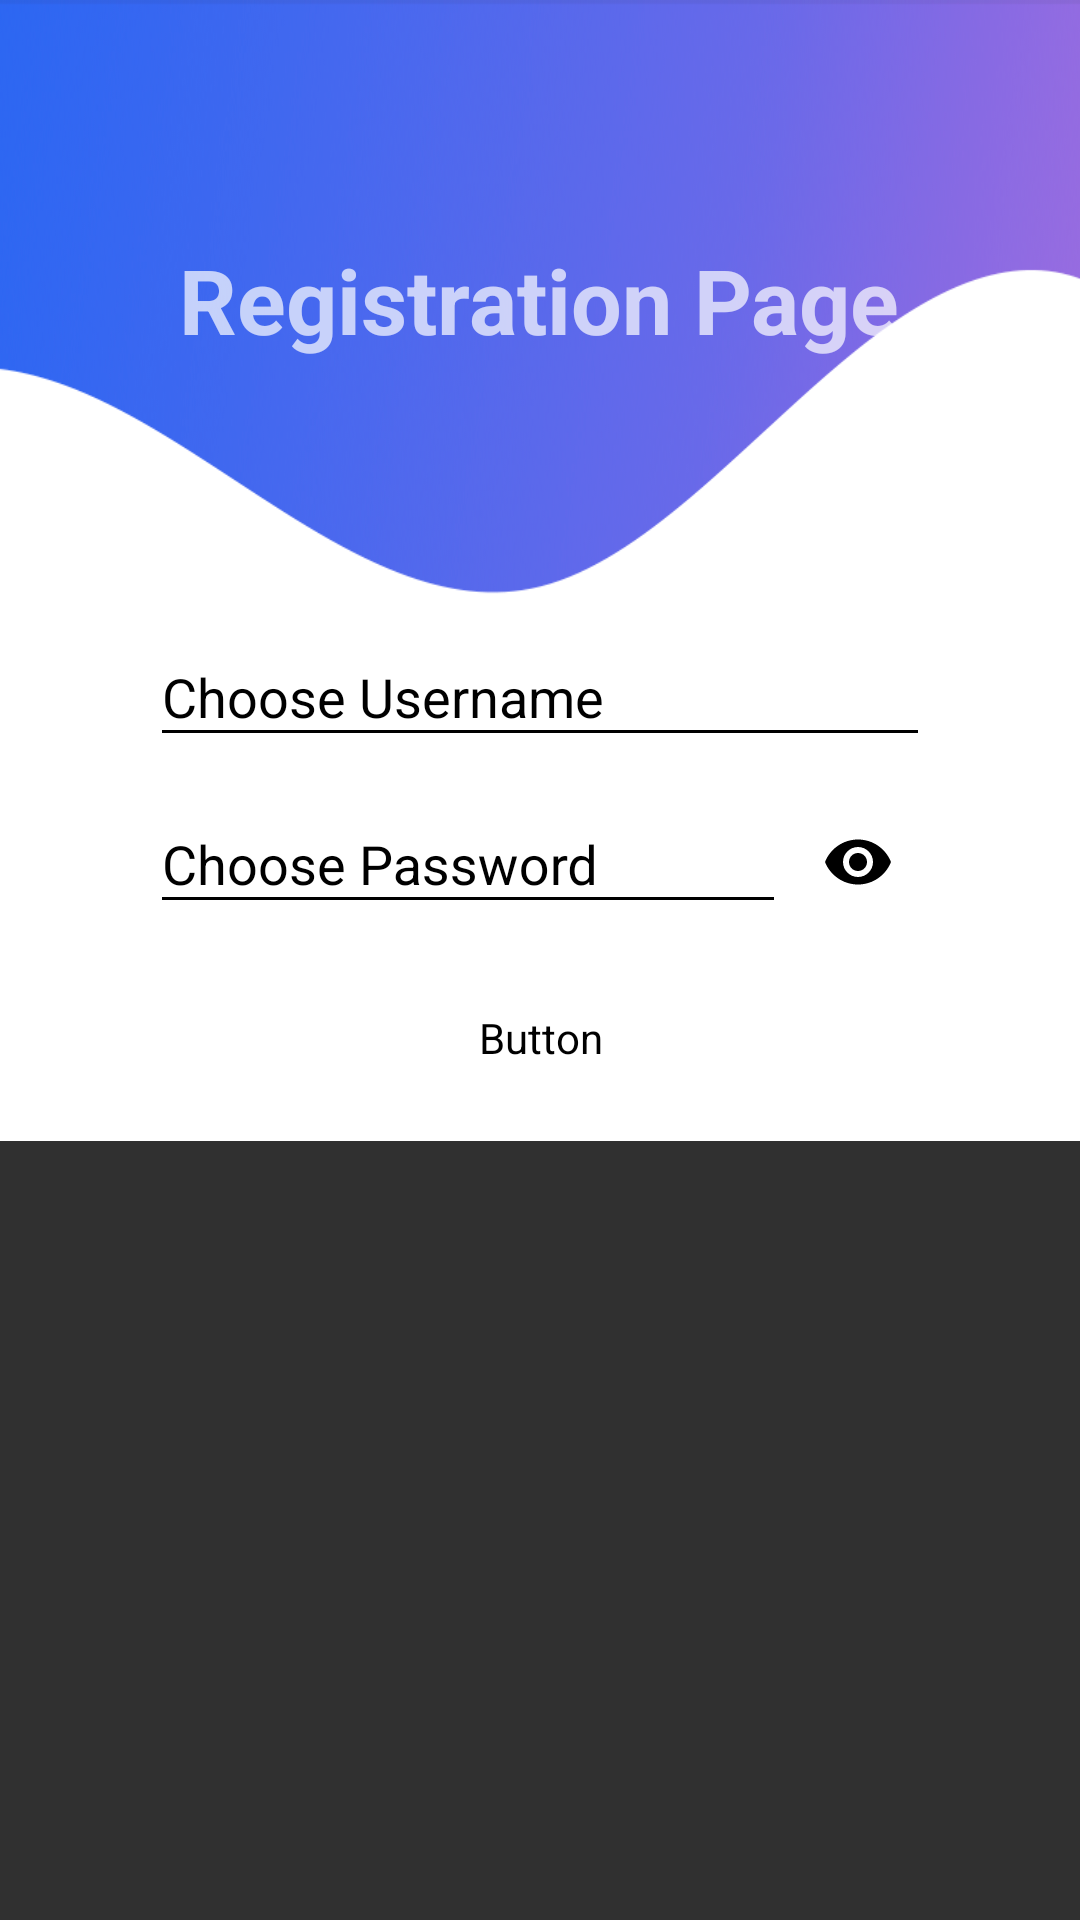

Layout XML and referenced resources for this Android screen:
<!-- AndroidManifest.xml: application theme AppTheme -->
<!-- res/layout/register.xml -->
<?xml version="1.0" encoding="utf-8"?>
<ScrollView xmlns:android="http://schemas.android.com/apk/res/android"
    xmlns:app="http://schemas.android.com/apk/res-auto"
    android:layout_width="match_parent"
    android:layout_height="wrap_content"
    android:layout_gravity="center">
<androidx.constraintlayout.widget.ConstraintLayout xmlns:android="http://schemas.android.com/apk/res/android"
    xmlns:app="http://schemas.android.com/apk/res-auto"
    android:layout_width="match_parent"
    android:layout_height="wrap_content"


    >

    <LinearLayout
        android:id="@+id/LinearRP"
        android:layout_width="match_parent"
        android:layout_height="200dp"
        android:background="@drawable/register_header"
        android:gravity="center_vertical"
        android:orientation="vertical"
        app:layout_constraintBottom_toTopOf="@+id/LinearInfo"
        app:layout_constraintEnd_toEndOf="parent"
        app:layout_constraintStart_toStartOf="parent"
        app:layout_constraintTop_toTopOf="parent"
        app:layout_constraintVertical_chainStyle="packed">

        <TextView
            android:layout_width="wrap_content"
            android:layout_height="wrap_content"
            android:layout_gravity="center"
            android:textStyle="bold"
            android:layout_marginBottom="10dp"
            android:layout_marginTop="10dp"
            android:text="@string/registrationPage"
            android:textSize="30sp" />

    </LinearLayout>

    <LinearLayout
        android:id="@+id/LinearInfo"
        android:layout_width="match_parent"
        android:layout_height="wrap_content"
        android:layout_gravity="center_vertical"
        android:orientation="vertical"

        android:theme="@style/RegistrationPage"
        app:layout_constraintBottom_toBottomOf="parent"
        app:layout_constraintEnd_toEndOf="parent"
        app:layout_constraintStart_toStartOf="parent"
        app:layout_constraintTop_toBottomOf="@+id/LinearRP">


        <com.google.android.material.textfield.TextInputLayout
            android:layout_width="fill_parent"
            android:layout_height="wrap_content">

            <com.google.android.material.textfield.TextInputEditText
                android:id="@+id/reg_username"
                android:layout_width="fill_parent"
                android:layout_height="wrap_content"
                android:layout_marginLeft="50dp"
                android:layout_marginRight="50dp"
                android:layout_marginTop="50dp"
                android:hint="Choose Username"
                android:inputType="text" />
        </com.google.android.material.textfield.TextInputLayout>

        <com.google.android.material.textfield.TextInputLayout
            android:layout_width="fill_parent"
            android:layout_height="wrap_content"
            android:id="@+id/txtInLayoutRegPassword"
            app:passwordToggleEnabled="true"
            app:passwordToggleTint="@color/black">

            <com.google.android.material.textfield.TextInputEditText
                android:id="@+id/reg_password"
                android:layout_width="fill_parent"
                android:layout_height="wrap_content"
                android:layout_marginLeft="50dp"
                android:layout_marginRight="50dp"
                android:hint="Choose Password"
                android:inputType="textPassword" />
        </com.google.android.material.textfield.TextInputLayout>


        <Button
            android:id="@+id/reg_register"
            android:layout_width="wrap_content"
            android:layout_height="wrap_content"
            android:layout_gravity="center_horizontal"
            android:layout_marginBottom="25dp"
            android:layout_marginTop="25dp"
            android:textColor="@drawable/next_gradient_text"
            android:background="@drawable/next_gradiant"

            android:text="@string/Register"
             />
    </LinearLayout>
</androidx.constraintlayout.widget.ConstraintLayout>
</ScrollView>
<!-- resources referenced by this layout -->
<resources>
  <color name="black">#000000</color>
  <!-- drawable register_header: png bitmap (drawable, 167047 bytes) -->
  <string name="Register">Register</string>
  <string name="registrationPage">Registration Page</string>
  <style name="RegistrationPage">
          <item name="android:textColorHint">@color/black</item>
          <item name="android:editTextColor">@color/black</item>
          <item name="android:colorControlNormal">@color/black</item>
          <item name="android:background">@color/white</item>
      </style>
  <style name="AppTheme" parent="@style/Theme.AppCompat.NoActionBar">
          <item name="android:windowFullscreen">true</item>
          <item name="colorAccent">@color/colorAccent</item>
          <item name="colorPrimary">@color/colorPrimary</item>
          <item name="colorPrimaryDark">@color/colorPrimaryDark</item>
      </style>
  <color name="white">#ffffffff</color>
  <color name="colorAccent">#FF4081</color>
  <color name="colorPrimary">#3F51B5</color>
  <color name="colorPrimaryDark">#303F9F</color>
</resources>
